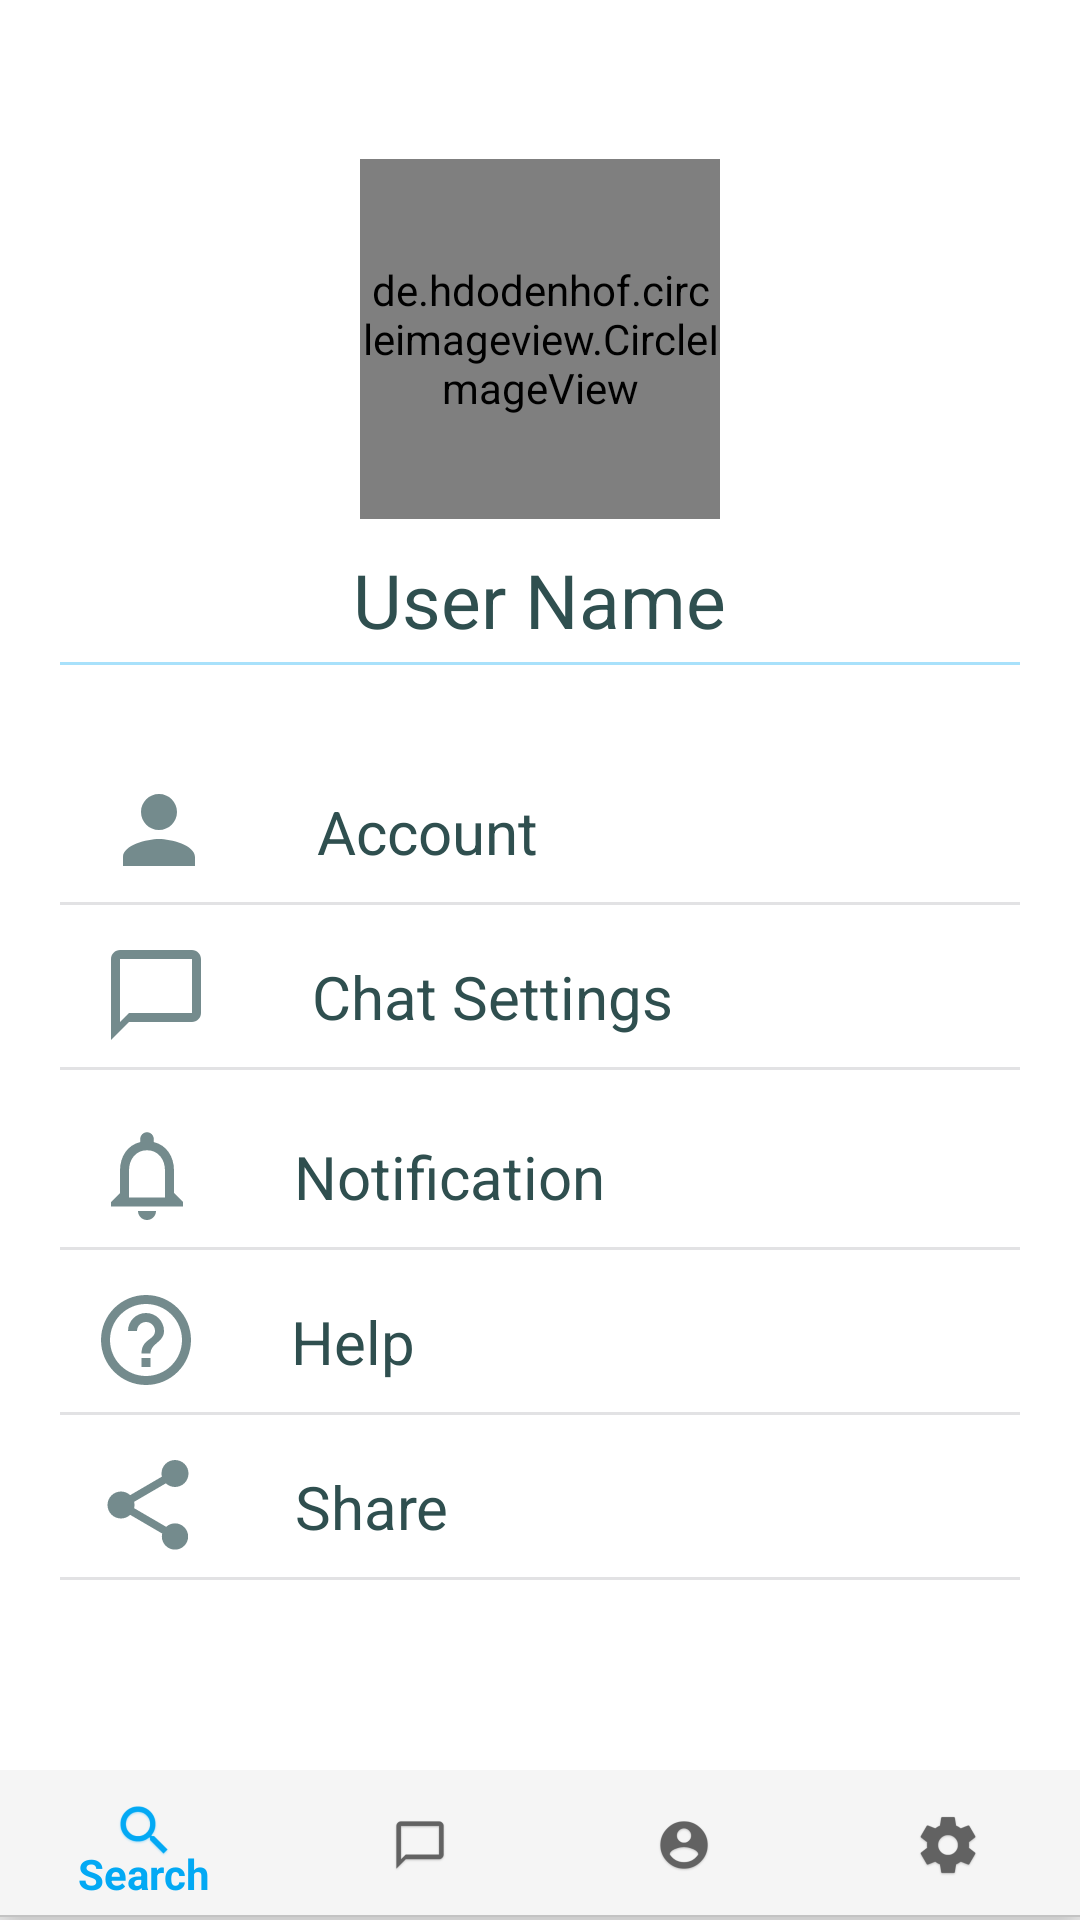

Android layout source for this screen:
<!-- AndroidManifest.xml: application theme AppTheme -->
<!-- res/layout/activity_settings.xml -->
<?xml version="1.0" encoding="utf-8"?>
<RelativeLayout xmlns:android="http://schemas.android.com/apk/res/android"
    xmlns:app="http://schemas.android.com/apk/res-auto"
    xmlns:tools="http://schemas.android.com/tools"
    android:layout_width="match_parent"
    android:layout_height="match_parent"
    android:background="@color/colorWhite"
    tools:context="com.example.breezil.chatty.Activity.ui.SettingsActivity">

    

    <RelativeLayout

        android:background="@drawable/border"
        android:id="@+id/userInfoLayout"
        android:backgroundTint="@color/colorPrimary"
        android:layout_width="match_parent"
        android:layout_height="wrap_content"
        android:layout_alignParentStart="true"
        android:layout_alignParentTop="true"
        android:layout_marginStart="20dp"
        android:layout_marginEnd="20dp"
        android:layout_marginTop="33dp"
        android:layout_marginBottom="20dp">

        <de.hdodenhof.circleimageview.CircleImageView
            android:id="@+id/settingUserImage"
            android:layout_width="120sp"
            android:layout_height="120sp"
            android:layout_centerHorizontal="true"
            android:layout_marginTop="20dp"
            android:layout_marginBottom="10dp"
            android:src="@drawable/default_avatar" />

        <TextView
            android:id="@+id/settingUserNameText"
            android:layout_width="wrap_content"
            android:layout_height="wrap_content"
            android:layout_below="@id/settingUserImage"
            android:layout_centerHorizontal="true"
            android:layout_marginBottom="5dp"
            android:text="User Name"
            android:textColor="#2F4F4F"
            android:textSize="25sp" />



    </RelativeLayout>


    <LinearLayout
        android:layout_width="match_parent"
        android:layout_height="wrap_content"
        android:layout_marginTop="10dp"
        android:layout_marginStart="20dp"
        android:layout_marginEnd="20dp"
        android:layout_below="@id/userInfoLayout"
        android:weightSum="10"
        android:paddingTop="7dp"
        android:background="@drawable/border"
        android:paddingBottom="7dp"
        android:id="@+id/accountSettings">

        <ImageView
            android:layout_width="36dp"
            android:layout_height="36dp"
            android:layout_weight="2"
            android:src="@drawable/ic_account_settings_24dp" />

        <TextView
            android:layout_width="115dp"
            android:layout_height="match_parent"
            android:layout_marginTop="5dp"
            android:layout_marginStart="20dp"
            android:layout_weight="8"
            android:textColor="#2F4F4F"
            android:text="Account"
            android:textSize="20dp" />

    </LinearLayout>
    <LinearLayout
        android:layout_width="match_parent"
        android:layout_height="wrap_content"
        android:layout_marginStart="20dp"
        android:layout_marginEnd="20dp"
        android:layout_marginTop="5dp"
        android:layout_below="@id/accountSettings"
        android:id="@+id/chatSettings"
        android:background="@drawable/border"
        android:paddingTop="7dp"
        android:paddingBottom="7dp"
        android:weightSum="10">

        <ImageView
            android:layout_width="wrap_content"
            android:layout_height="36dp"
            android:layout_weight="2"
            android:src="@drawable/ic_chat_bubble_outline_black_24dp" />

        <TextView
            android:layout_width="75dp"
            android:layout_height="match_parent"
            android:layout_marginTop="5dp"
            android:layout_weight="8"
            android:layout_marginStart="20dp"
            android:text="Chat Settings"
            android:textColor="#2F4F4F"
            android:textSize="20dp" />

    </LinearLayout>

    <LinearLayout
        android:layout_width="match_parent"
        android:layout_height="wrap_content"
        android:layout_marginTop="10dp"
        android:id="@+id/notificationSettings"
        android:layout_below="@id/chatSettings"
        android:background="@drawable/border"
        android:layout_marginStart="20dp"
        android:layout_marginEnd="20dp"
        android:paddingTop="7dp"
        android:paddingBottom="7dp"
        android:weightSum="10">

        <ImageView
            android:layout_width="36dp"
            android:layout_height="36dp"
            android:layout_weight="3"
            android:src="@drawable/ic_notifications_none_black_24dp" />

        <TextView
            android:layout_width="190dp"
            android:layout_height="match_parent"
            android:layout_marginTop="5dp"
            android:layout_weight="7"
            android:textColor="#2F4F4F"
            android:layout_marginStart="20dp"
            android:text="Notification"
            android:textSize="20dp" />

    </LinearLayout>

    <LinearLayout
        android:layout_width="match_parent"
        android:layout_height="wrap_content"
        android:layout_marginStart="20dp"
        android:layout_marginEnd="20dp"
        android:id="@+id/helpSettings"
        android:layout_marginTop="5dp"
        android:background="@drawable/border"
        android:paddingTop="7dp"
        android:paddingBottom="7dp"
        android:layout_below="@id/notificationSettings"
        android:weightSum="10">

        <ImageView
            android:layout_width="36dp"
            android:layout_height="36dp"
            android:layout_weight="3"
            android:layout_gravity=""
            android:src="@drawable/ic_help_outline_black_24dp" />

        <TextView
            android:layout_width="193dp"
            android:layout_height="match_parent"
            android:layout_marginTop="5dp"
            android:layout_weight="7"
            android:layout_marginStart="20dp"
            android:textColor="#2F4F4F"
            android:text="Help"
            android:textSize="20dp" />

    </LinearLayout>

    <LinearLayout
        android:layout_width="match_parent"
        android:layout_height="wrap_content"
        android:layout_marginStart="20dp"
        android:layout_marginEnd="20dp"
        android:id="@+id/shareSettings"
        android:layout_marginTop="5dp"
        android:background="@drawable/border"
        android:paddingTop="7dp"
        android:paddingBottom="7dp"
        android:layout_below="@id/helpSettings"
        android:weightSum="10">

        <ImageView
            android:layout_width="36dp"
            android:layout_height="36dp"
            android:layout_weight="3"
            android:src="@drawable/ic_share_black_24dp" />

        <TextView
            android:layout_width="189dp"
            android:layout_height="match_parent"
            android:layout_marginTop="5dp"
            android:layout_marginStart="20dp"
            android:layout_weight="7"
            android:textColor="#2F4F4F"
            android:text="Share"
            android:textSize="20dp" />

    </LinearLayout>







    <RelativeLayout
        android:layout_width="match_parent"
        android:layout_height="50dp"
        android:id="@+id/relLayoutButBar"
        android:layout_alignParentBottom="true">

        <android.support.design.widget.BottomNavigationView
            android:layout_width="match_parent"
            android:layout_height="match_parent"
            android:id="@+id/bottomNavView_Bar"
            android:background="@drawable/greyborderbottom"
            app:menu="@menu/bottom_nav_menu"
            >

        </android.support.design.widget.BottomNavigationView>
    </RelativeLayout>

</RelativeLayout>
<!-- resources referenced by this layout -->
<resources>
  <color name="colorPrimary">#03a9f4</color>
  <color name="colorWhite">#FFFFFF</color>
  <!-- drawable border (drawable) -->
  <?xml version="1.0" encoding="utf-8"?>
  <layer-list xmlns:android="http://schemas.android.com/apk/res/android">
  
      <item>
          <shape android:shape="rectangle" >
              <solid android:color="#001bd4f6" />
          </shape>
      </item>
  
      <item android:top="-2dp" android:right="-2dp" android:left="-2dp">
          <shape>
              <solid android:color="@android:color/transparent" />
              <stroke
                  android:width="1dp"
                  android:color="#58ababb2" />
          </shape>
      </item>
  
  </layer-list>
  <!-- drawable greyborderbottom (drawable) -->
  <?xml version="1.0" encoding="utf-8"?>
  <layer-list xmlns:android="http://schemas.android.com/apk/res/android">
      android:layout_width="match_parent"
      android:layout_height="1dp">
  
      <item
          android:bottom="1dp"
          android:right="-1dp"
          android:left="-1dp"
          android:top="-1dp">
  
          <shape
              android:shape="rectangle">
              <stroke android:width="0.5dp"
                  android:color="@color/colorGrey"/>
              <solid android:color="@color/colorSmokeWhite"/>
          </shape>
  
      </item>
  
  </layer-list>
  <!-- drawable ic_account_settings_24dp (drawable) -->
  <vector android:height="36dp" android:tint="#d2567274"
      android:viewportHeight="24.0" android:viewportWidth="24.0"
      android:width="36dp" xmlns:android="http://schemas.android.com/apk/res/android">
      <path android:fillColor="#FF000000" android:pathData="M12,12c2.21,0 4,-1.79 4,-4s-1.79,-4 -4,-4 -4,1.79 -4,4 1.79,4 4,4zM12,14c-2.67,0 -8,1.34 -8,4v2h16v-2c0,-2.66 -5.33,-4 -8,-4z"/>
  </vector>
  <!-- drawable ic_chat_bubble_outline_black_24dp (drawable) -->
  <vector android:height="24dp" android:tint="#d2567274"
      android:viewportHeight="24.0" android:viewportWidth="24.0"
      android:width="24dp" xmlns:android="http://schemas.android.com/apk/res/android">
      <path android:fillColor="#FF000000" android:pathData="M20,2L4,2c-1.1,0 -2,0.9 -2,2v18l4,-4h14c1.1,0 2,-0.9 2,-2L22,4c0,-1.1 -0.9,-2 -2,-2zM20,16L6,16l-2,2L4,4h16v12z"/>
  </vector>
  <!-- drawable ic_help_outline_black_24dp (drawable) -->
  <vector android:height="24dp" android:tint="#d2567274"
      android:viewportHeight="24.0" android:viewportWidth="24.0"
      android:width="24dp" xmlns:android="http://schemas.android.com/apk/res/android">
      <path android:fillColor="#FF000000" android:pathData="M11,18h2v-2h-2v2zM12,2C6.48,2 2,6.48 2,12s4.48,10 10,10 10,-4.48 10,-10S17.52,2 12,2zM12,20c-4.41,0 -8,-3.59 -8,-8s3.59,-8 8,-8 8,3.59 8,8 -3.59,8 -8,8zM12,6c-2.21,0 -4,1.79 -4,4h2c0,-1.1 0.9,-2 2,-2s2,0.9 2,2c0,2 -3,1.75 -3,5h2c0,-2.25 3,-2.5 3,-5 0,-2.21 -1.79,-4 -4,-4z"/>
  </vector>
  <!-- drawable ic_notifications_none_black_24dp (drawable) -->
  <vector android:height="24dp" android:tint="#d2567274"
      android:viewportHeight="24.0" android:viewportWidth="24.0"
      android:width="24dp" xmlns:android="http://schemas.android.com/apk/res/android">
      <path android:fillColor="#FF000000" android:pathData="M12,22c1.1,0 2,-0.9 2,-2h-4c0,1.1 0.9,2 2,2zM18,16v-5c0,-3.07 -1.63,-5.64 -4.5,-6.32L13.5,4c0,-0.83 -0.67,-1.5 -1.5,-1.5s-1.5,0.67 -1.5,1.5v0.68C7.64,5.36 6,7.92 6,11v5l-2,2v1h16v-1l-2,-2zM16,17L8,17v-6c0,-2.48 1.51,-4.5 4,-4.5s4,2.02 4,4.5v6z"/>
  </vector>
  <style name="AppTheme" parent="Theme.AppCompat.Light.NoActionBar">
          
          <item name="colorPrimary">@color/colorPrimary</item>
          <item name="colorPrimaryDark">@color/colorPrimaryDark</item>
          <item name="colorAccent">@color/colorAccent</item>
          
          
          <item name="android:windowActivityTransitions">true</item>
      </style>
  <color name="colorGrey">#c3c3c3</color>
  <color name="colorSmokeWhite">#F5F5F5</color>
  <color name="colorPrimaryDark">#2196f3</color>
  <color name="colorAccent">#FF4081</color>
</resources>
